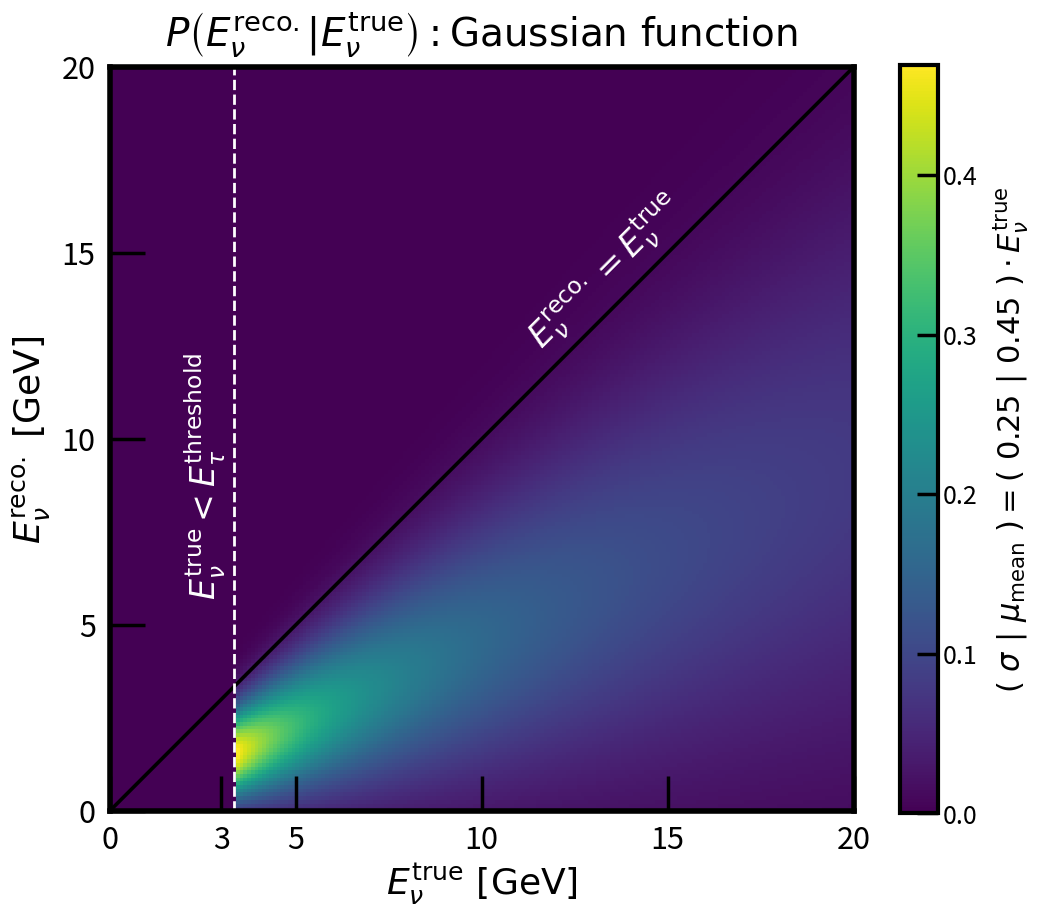

Recreate this plot in Python. (Note: this script raises an exception after producing the figure.)
###########################################################
##### 				created by:						  ##### 
#####                                                 #####
# [redacted]
# [redacted]
##### 												  ##### 
##### 				creation date					  ##### 
##### 				18th Fev 2024	                  #####
###########################################################

import numpy as np
from scipy.interpolate import RectBivariateSpline as RBS_interp2d


# Gaussian mapping "interpolation" for energy_reco x true_energy: We have En_rec(row) <-> En_true(column)
class Gaussian_interp2D:
    _instance = None

    def __init__(self, energy_reco, energy_true, factor_keep, factor_sqrt, factor_linear, factor_mean, pick_normal) -> None:
        self.en_reco = energy_reco
        self.en_true = energy_true
        
        if factor_keep is None and factor_sqrt is None and factor_linear is None and factor_mean is None and pick_normal is None:    
            self.fac_keep = 0.0
            self.fac_sqrt = 0.0
            self.fac_linear = 0.25
            self.fac_mean = 0.45
            self.pick_normal = 1
        else:
            self.fac_keep = factor_keep
            self.fac_sqrt = factor_sqrt
            self.fac_linear = factor_linear
            self.fac_mean = factor_mean
            self.pick_normal = pick_normal
        
        # Self of the class will be determined by _instance
        Gaussian_interp2D._instance = self
        
    @classmethod
    def input_data( cls, in_energy_reco, in_energy_true ):
        setup_data = cls( in_energy_reco, in_energy_true, None, None, None, None, None )
        cls._instance = setup_data
        return cls._instance
    @classmethod
    def change_parameter( cls, in_factor_keep, in_factor_sqrt, in_factor_linear, in_factor_mean, in_pick_normal ):
        if cls._instance is None:
            raise Exception(" No existing instance. Use input_data(row_en_reco, col_en_true) first. ")
        else:
            cls._instance.fac_keep = in_factor_keep
            cls._instance.fac_sqrt = in_factor_sqrt
            cls._instance.fac_linear = in_factor_linear
            cls._instance.fac_mean = in_factor_mean
            cls._instance.pick_normal = in_pick_normal
        return cls._instance
    

    def get_function2D(self):

        matrix_interp = np.zeros( (self.en_reco.shape[0], self.en_true.shape[0]) )

        for reco_i in range( self.en_reco.shape[0] ):
            for true_j in range( self.en_true.shape[0] ):

                en_reco_i = self.en_reco[reco_i]
                en_true_j = self.en_true[true_j]

                # Threshold of energy_true: En_true > 3.35
                if en_true_j < 3.35:
                    matrix_interp[reco_i][true_j] = 0.0                                                             # Defining the Gaussian matrix
                else:
                    sigma_gau = self.fac_keep + \
                                self.fac_sqrt * np.sqrt( en_true_j ) + \
                                self.fac_linear * en_true_j                                                         # sigma = c0 + a0*sqrt(En_true) + b0*En_true      
                    mean_gau = self.fac_mean * en_true_j                                                            # mu_mean = b1*En_true

                    
                    if self.pick_normal != 0 and self.pick_normal !=1:                                              # coef_normal of Gaussian
                        raise Exception(" Choose pick_normal with 0 for non-normalized or 1 for normalized. ")
                    elif self.pick_normal == 1:
                        coef_normal = 1/( np.sqrt( 2*np.pi )*sigma_gau )                                            
                    else:
                        coef_normal = 1
                    #
                    coef_factor = ( en_reco_i - mean_gau )/sigma_gau                                                # coef_factor of Gaussian
                    #
                    expression_gau = coef_normal*np.exp( -0.5*coef_factor**2 )                                      # function_gaussian = coef_normal * exp(- 0.5*coef_factor**2 )
                    
                    
                    if expression_gau < 1e-5:                                                                       # Defining the Gaussian matrix
                        matrix_interp[reco_i][true_j] = 0.0
                    else:
                        matrix_interp[reco_i][true_j] = expression_gau
        
        gaussian_interp2D = RBS_interp2d( self.en_reco, self.en_true, matrix_interp )                               # Making the interpolation

        return gaussian_interp2D
        


# Mapping matrix: We have En_rec(row) <-> En_true(column) in the case where we consider the "average of the bin"
class Mapping_matrix:
    _instance = None

    def __init__( self, row_en_reco, col_en_true, factor_keep, factor_sqrt, factor_linear, factor_mean ):
        self.row_en_reco = row_en_reco
        self.col_en_true = col_en_true

        if factor_keep is None and factor_sqrt is None and factor_linear is None and factor_mean is None:
            self.factor_keep = 0.0
            self.factor_sqrt = 0.0
            self.factor_linear = 0.25
            self.factor_mean = 0.45
        else:
            self.factor_keep = factor_keep
            self.factor_sqrt = factor_sqrt
            self.factor_linear = factor_linear
            self.factor_mean = factor_mean
        # Self of the class will be determined by _instance
        Mapping_matrix._instance = self

    @classmethod
    def input_data(cls, in_row_en_reco, in_col_en_true):
        setup_data = cls(in_row_en_reco, in_col_en_true, None, None, None, None)
        cls._instance = setup_data
        return cls._instance
    @classmethod
    def change_parameter(cls, in_factor_keep, in_factor_sqrt, in_factor_linear, in_factor_mean):
        if cls._instance is None:
            raise Exception(" No existing instance. Use input_data(row_en_reco, col_en_true) first. ")
        else:
            cls._instance.factor_keep = in_factor_keep
            cls._instance.factor_sqrt = in_factor_sqrt
            cls._instance.factor_linear = in_factor_linear
            cls._instance.factor_mean = in_factor_mean
        return cls._instance

    # Function that maps En_reco(row) <-> En_true(column) to the bin average 
    def get_mapping_mean(self):
        b = self.factor_mean                                                                     # Parameters 
        r_keep = self.factor_keep
        r_sqrt = self.factor_sqrt
        r_linear = self.factor_linear

        en_reco = self.row_en_reco                                                               # Energy: True and Reconstruction        
        en_true = self.col_en_true

        vet_result_rate = np.zeros( ( len(en_reco), len(en_true) ) )                             # Final vector result : Initializing

        for i in range( len(en_reco) ):                                                          # Construction of the matrix_mapping
            for j in range( len(en_true) ):

                mu = b * en_true[j]
                sigma = r_keep + r_sqrt*np.sqrt( en_true[j] ) + r_linear*en_true[j]

                if en_true[j] < 3.35:
                    vet_result_rate[i,j] = 0
                else:
                    coef_rate = 1/( sigma*np.sqrt( 2*np.pi ) )
                    
                    factor_rate = ( en_reco[i] - mu )/sigma
                    potential_rate = np.exp( - 1/2*factor_rate**2 )

                    vet_result_rate[i,j] = coef_rate*potential_rate

        return vet_result_rate




if __name__ == "__main__":
    import matplotlib.pyplot as plt

    en_reco = np.linspace(0, 20, 201)
    en_true = np.linspace(0, 20, 201)
    
    # Normalized
    gau_interp = Gaussian_interp2D.input_data(en_reco, en_true).get_function2D()
    Z_new = gau_interp(en_reco, en_true)
    
    # Non-Normalized
    Non_interp = Gaussian_interp2D.input_data(en_reco, en_true).change_parameter(0, 0, 0.25, 0.45, 0).get_function2D()
    Z_non_new = Non_interp(en_reco, en_true)
    

    
    """ 
        # Iniciando o plot
    """
 
    #
    ## Normalized: Gaussian
    #
    
    # Creates the figure with a customized proportion
    plt.figure(figsize=(12, 12))

    # Adjust the edges of the frame
    plt.gca().spines['top'].set_linewidth(4)            # Top edge
    plt.gca().spines['right'].set_linewidth(4)          # Right edge
    plt.gca().spines['bottom'].set_linewidth(4)         # Bottom edge
    plt.gca().spines['left'].set_linewidth(4)           # left edge

    # Getting the current axes and setting the scale markers / scale numbers
    ax = plt.gca()
    ax.tick_params(axis='x', direction='in', pad =10, length=25)                # For x-axis markers
    ax.tick_params(axis='y', direction='in', pad=10, length=25)                 # For y-axis markers
    ax.tick_params(axis='both', which='major', width=2.5, labelsize=22)         # For the main numbers: 'major' / 'minor' / 'both'

    # Specifying the values that will appear on the x and y axes
    plt.xticks([0, 3, 5, 10, 15, 20])                                           # Only the values 0, 3., 5, ... , 20 will be shown on the x-axis
    plt.yticks([0, 5, 10, 15, 20])                                              # Only the values 0, 5, 10, ... , 20 will be shown on the y-axis

    # Writing on the frame: text
    plt.text( 1.95, 6, r'$E_{\nu}^{\rm true} < E_{\tau}^{\rm threshold}$', color='white', fontsize=24, rotation=90 )
    plt.text( 11, 12.5, r'$E_{\nu}^{\rm reco.} = E_{\nu}^{\rm true}$', color='white', fontsize=24, rotation=45 )
    
    plt.xlabel( r'$E_{\nu}^{\rm true} \ [{\rm GeV}]$', fontsize=26 )
    plt.ylabel( r'$E_{\nu}^{\rm reco.} \ [{\rm GeV}]$', fontsize=26, labelpad=7 )
    plt.title( r'$P \left( E_{\nu}^{\rm reco.} | E_{\nu}^{\rm true} \right) : {\rm Gaussian \ function}$', fontsize=28, pad=15 )

    # Show the graph: Gaussian
    plt.imshow(Z_new, extent=(0, 20, 0, 20), origin='lower', cmap='viridis')
    cbar = plt.colorbar(shrink=0.81)                                                                                       # Control the size of the colorbar by setting shrink

    # Adds a label to the colorbar
    cbar.set_label( r'$(\ \sigma \ |\ \mu_{\rm mean}\ )=(\ 0.25\ | \ 0.45 \ ) \cdot E_{\nu}^{\rm true}$', fontsize=22, labelpad=10 ) 
    cbar.outline.set_linewidth(3)                                                                                          # Sets the width of the frame
    cbar.ax.tick_params(labelsize=18, direction='in', width=2.5, length=15)                                                # Define the size of the numbers
    cbar.ax.set_yticklabels([0.0, 0.1, 0.2, 0.3, 0.4, 0.5])                                                           # Defines the specific values to be displayed

    x=en_true
    y=x
    plt.plot(x, y, color="black", linewidth=2.6)
    plt.plot([3.35,3.35],[0,20], color="white", linewidth=2.0, linestyle='dashed' )
    
    # Save with .pdf
    plt.savefig('../Image/Event_Gaussian_Norm.pdf', format='pdf')

    # Displaying the graph and pausing execution
    plt.pause(0.01)

    # Waiting for keyboard input to continue
    input("Enter to continue: ")
    plt.close()


    #
    ## Non-Normalized: Gaussian * (np.sqrt(2 pi) * sigma)
    #

    # Creates the figure with a customized proportion
    plt.figure(figsize=(12, 12))

    # Adjust the edges of the frame
    plt.gca().spines['top'].set_linewidth(4)            # Top edge
    plt.gca().spines['right'].set_linewidth(4)          # Right edge
    plt.gca().spines['bottom'].set_linewidth(4)         # Bottom edge
    plt.gca().spines['left'].set_linewidth(4)           # left edge

    # Getting the current axes and setting the scale markers / scale numbers
    ax = plt.gca()
    ax.tick_params(axis='x', direction='in', pad =10, length=25)                # For x-axis markers
    ax.tick_params(axis='y', direction='in', pad=10, length=25)                 # For y-axis markers
    ax.tick_params(axis='both', which='major', width=2.5, labelsize=22)         # For the main numbers: 'major' / 'minor' / 'both'

    # Specifying the values that will appear on the x and y axes
    plt.xticks([0, 3, 5, 10, 15, 20])                                           # Only the values 0, 3., 5, ... , 20 will be shown on the x-axis
    plt.yticks([0, 5, 10, 15, 20])                                              # Only the values 0, 5, 10, ... , 20 will be shown on the y-axis

    # Writing on the frame: text
    plt.text( 1.95, 6, r'$E_{\nu}^{\rm true} < E_{\tau}^{\rm threshold}$', color='white', fontsize=24, rotation=90 )
    plt.text( 11, 12.5, r'$E_{\nu}^{\rm reco.} = E_{\nu}^{\rm true}$', color='white', fontsize=24, rotation=45 )
    
    plt.xlabel( r'$E_{\nu}^{\rm true} \ [{\rm GeV}]$', fontsize=26 )
    plt.ylabel( r'$E_{\nu}^{\rm reco.} \ [{\rm GeV}]$', fontsize=26, labelpad=7 )
    plt.title( r'$P \left( E_{\nu}^{\rm reco.} | E_{\nu}^{\rm true} \right) : {\rm Non-Normalized}$', fontsize=28, pad=15 )

    # Show the graph: Non-Normalized
    plt.imshow(Z_non_new, extent=(0, 20, 0, 20), origin='lower', cmap='viridis')
    cbar = plt.colorbar(shrink=0.81)                                                                                       # Control the size of the colorbar by setting shrink

    # Adds a label to the colorbar
    cbar.set_label( r'$(\ \sigma \ |\ \mu_{\rm mean}\ )=(\ 0.25\ | \ 0.45 \ ) \cdot E_{\nu}^{\rm true}$', fontsize=22, labelpad=10 ) 
    cbar.outline.set_linewidth(3)                                                                                          # Sets the width of the frame
    cbar.ax.tick_params(labelsize=18, direction='in', width=2.5, length=15)                                                # Define the size of the numbers
    cbar.ax.set_yticklabels([0.0, 0.2, 0.4, 0.6, 0.8, 1.0])                                                                # Defines the specific values to be displayed

    x=en_true
    y=x
    plt.plot(x, y, color="black", linewidth=2.6)
    plt.plot([3.35,3.35],[0,20], color="white", linewidth=2.0, linestyle='dashed' )

    # Save with .pdf
    plt.savefig('../Image/Event_Gaussian_Non_Norm.pdf', format='pdf')
    
    # Displaying the graph and pausing execution
    plt.pause(0.01)

    # Waiting for keyboard input to continue
    input("Enter to continue: ")
    plt.close()

